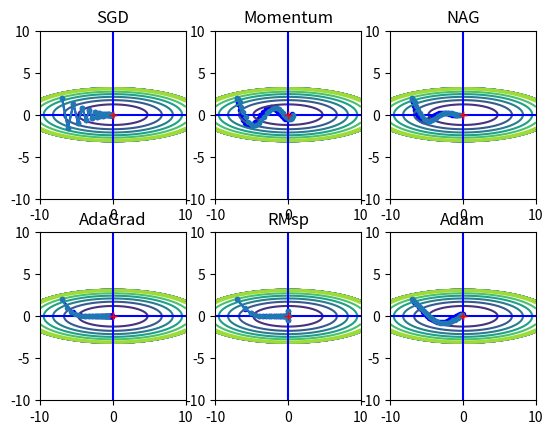
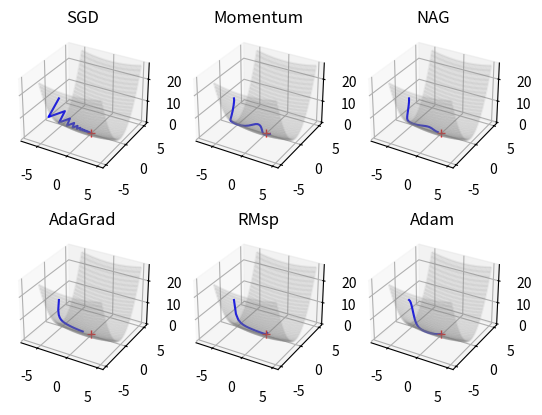

These charts were generated, in order, by the following Python code:
import numpy as np

#gradient(differentiation)
def gradient(f, x):
    h = 1e-4  # 0.0001
    grad = np.zeros_like(x)  # x와 형상이 같은 배열을 생성

    for idx in range(x.size):
        tmp_val = x[idx]

        # f(x+h)
        x[idx] = tmp_val + h
        fxh1 = f(x)

        # f(x-h) 계산
        x[idx] = tmp_val - h
        fxh2 = f(x)

        grad[idx] = (fxh1 - fxh2) / (2 * h)
        x[idx] = tmp_val   #값 복원

    return grad


##Stochastic Gradient Descent

class SGD:
    def __init__(self, lr = 0.01):
        self.lr = lr

    def update(self, x, f):
            grads = gradient(f, x)
            x -= self.lr * grads


class Momentum:
    def __init__(self, lr = 0.01, momentum = 0.9):
        self.lr = lr
        self.momentum = momentum
        self.v = 0

    def update(self, x, f):
        grads = gradient(f, x)
        self.v = self.momentum *self.v - self.lr * grads
        x += self.v


class NAG:
    def __init__(self, lr= 0.01,momentum = 0.9 ):
        self.lr = lr
        self.momentum = momentum
        self.v = 0

    def update(self, x, f):
        grads = gradient(f, x+self.momentum*self.v)
        self.v = self.momentum*self.v - self.lr * grads
        x += self.v


class Adagrad:   #1.5
    def __init__(self, lr = 0.01):
        self.lr = lr
        self.h = 0

    def update(self, x, f):
        grads = gradient(f, x)
        self.h += grads*grads
        x -= self.lr* np.sqrt(1/self.h) * grads


class RMSP:
    def __init__(self, lr = 0.01, r = 0.8):
        self.lr = lr
        self.r = r
        self.h = 0

    def update(self, x, f):
        grads = gradient(f, x)
        self.h = self.r*self.h + (1-self.r)*grads*grads
        x -= self.lr*np.sqrt(1/(self.h + 1e-7)) * grads


class Adam:
    def __init__(self, lr = 0.01, B1 = 0.9 , B2 = 0.999 ):
        self.lr = lr
        self.B1 = B1
        self.B2 = B2
        self.m = 0
        self.v = 0
        self.iter = 0


    def update(self, x, f):
        self.iter += 1
        grads = gradient(f, x)
        self.m = self.B1*self.m + (1 - self.B1)*grads
        self.v = self.B2*self.v +(1 - self.B2)*grads*grads

        revised_lr = self.lr * np.sqrt(1-self.B2**self.iter) / (1- self.B1**self.iter)
        x -= revised_lr*self.m / (np.sqrt(self.v+1e-7))


#Test
def function_1(x):
    return x[0]**2/15 +x[1]**2



from collections import OrderedDict


optimizers = OrderedDict()
optimizers["SGD"] = SGD(lr=0.9)
optimizers["Momentum"] = Momentum(lr=0.07)
optimizers["NAG"] = NAG(lr = 0.05)
optimizers["AdaGrad"] = Adagrad(lr=1.5)
optimizers["RMsp"] = RMSP(lr = 0.5, r = 0.8)
optimizers["Adam"] = Adam(lr=0.3)

#graph comparision _1 (contour)
idx = 1

for key in optimizers:
    optimizer = optimizers[key]

    def process(f, init_x, I=100):
        x = init_x
        process = []

        for i in range(I):
            process.append(x.copy())
            optimizer.update(x, f)

        return x, np.array(process)


    x, x_process = process(function_1, init_x=np.array([-7.0, 2.0]), I=30)

    from matplotlib.pylab import plt

    X = np.arange(-10, 10, 0.01)
    Y = np.arange(-10, 10, 0.01)

    X, Y = np.meshgrid(X, Y)
    Z = function_1(np.array([X, Y]))

    # 외곽선 단순화
    mask = Z > 10
    Z[mask] = 0

    plt.subplot(2, 3, idx)
    idx += 1
    plt.plot(x_process[:, 0], x_process[:, 1], '.-', color="blue")
    plt.contour(X, Y, Z)

    plt.ylim(-10, 10)
    plt.xlim(-10, 10)

    plt.plot(0, 0, '+', color="red")  # 극소점
    plt.title(key)

plt.show()


#graph comparision _2 (2 dimensional)

idx = 1
for key in optimizers:
    optimizer = optimizers[key]

    def process(f, init_x, I=100):
        x = init_x
        process = []

        for i in range(I):
            process.append(x.copy())
            optimizer.update(x, f)

        return x, np.array(process)


    plt.subplot(2, 3, idx)
    idx += 1

    x, x_process = process(function_1, init_x=np.array([-7.0, 2.0]), I=30)

    plt.plot([-10, 10], [0, 0], '-b')  # x axis (color = blue)
    plt.plot([0, 0], [-10, 10], '-b')  # y axis (color = blue)
    plt.plot(x_process[:, 0], x_process[:, 1], '.-')  # x_process 의 첫번째 열, 두번째 열 circle marker
    plt.plot(0, 0, '+', color="red")

    plt.title(key)
plt.show()


#graph comparision _3 (3 dimensional)

idx = 1
fig = plt.figure()
for key in optimizers:
    optimizer = optimizers[key]

    def process(f, init_x, I=100):
        x = init_x
        process = []

        for i in range(I):
            process.append(x.copy())
            optimizer.update(x, f)

        return x, np.array(process)

    x, x_process = process(function_1, init_x=np.array([-7.0, 2.0]), I=30)

    X = np.arange(-5, 5, 0.01)
    Y = np.arange(-5, 5, 0.01)

    X, Y = np.meshgrid(X, Y)
    Z = function_1(np.array([X, Y]))


    ax = fig.add_subplot(2, 3, idx, projection='3d') #make each subplot by making 6 subplots in total.

    surf = ax.plot_wireframe(X, Y, Z, color='grey', alpha=0.1) #add axis to each plot
    ax.plot3D(x_process[:, 0], x_process[:, 1], np.array([function_1(x_process[i, :]) for i in range(len(x_process))]), color="blue") #draw the graph (how the optimization function works)
    ax.plot3D(0, 0, '+', color="red")  #the local minimum point
    idx +=1
    plt.title(key)

plt.show()



